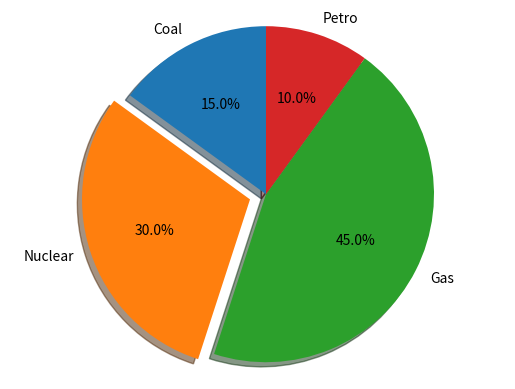

The matplotlib source for this figure:
import matplotlib.pyplot as plt

labels = 'Coal', 'Nuclear', 'Gas', 'Petro'
sizes = [15, 30, 45, 10]
explode = (0, 0.1, 0, 0)

fig1, ax1 = plt.subplots()
ax1.pie(sizes, explode=explode, labels=labels, autopct='%1.1f%%',
        shadow=True, startangle=90)
ax1.axis('equal')  

plt.show()
